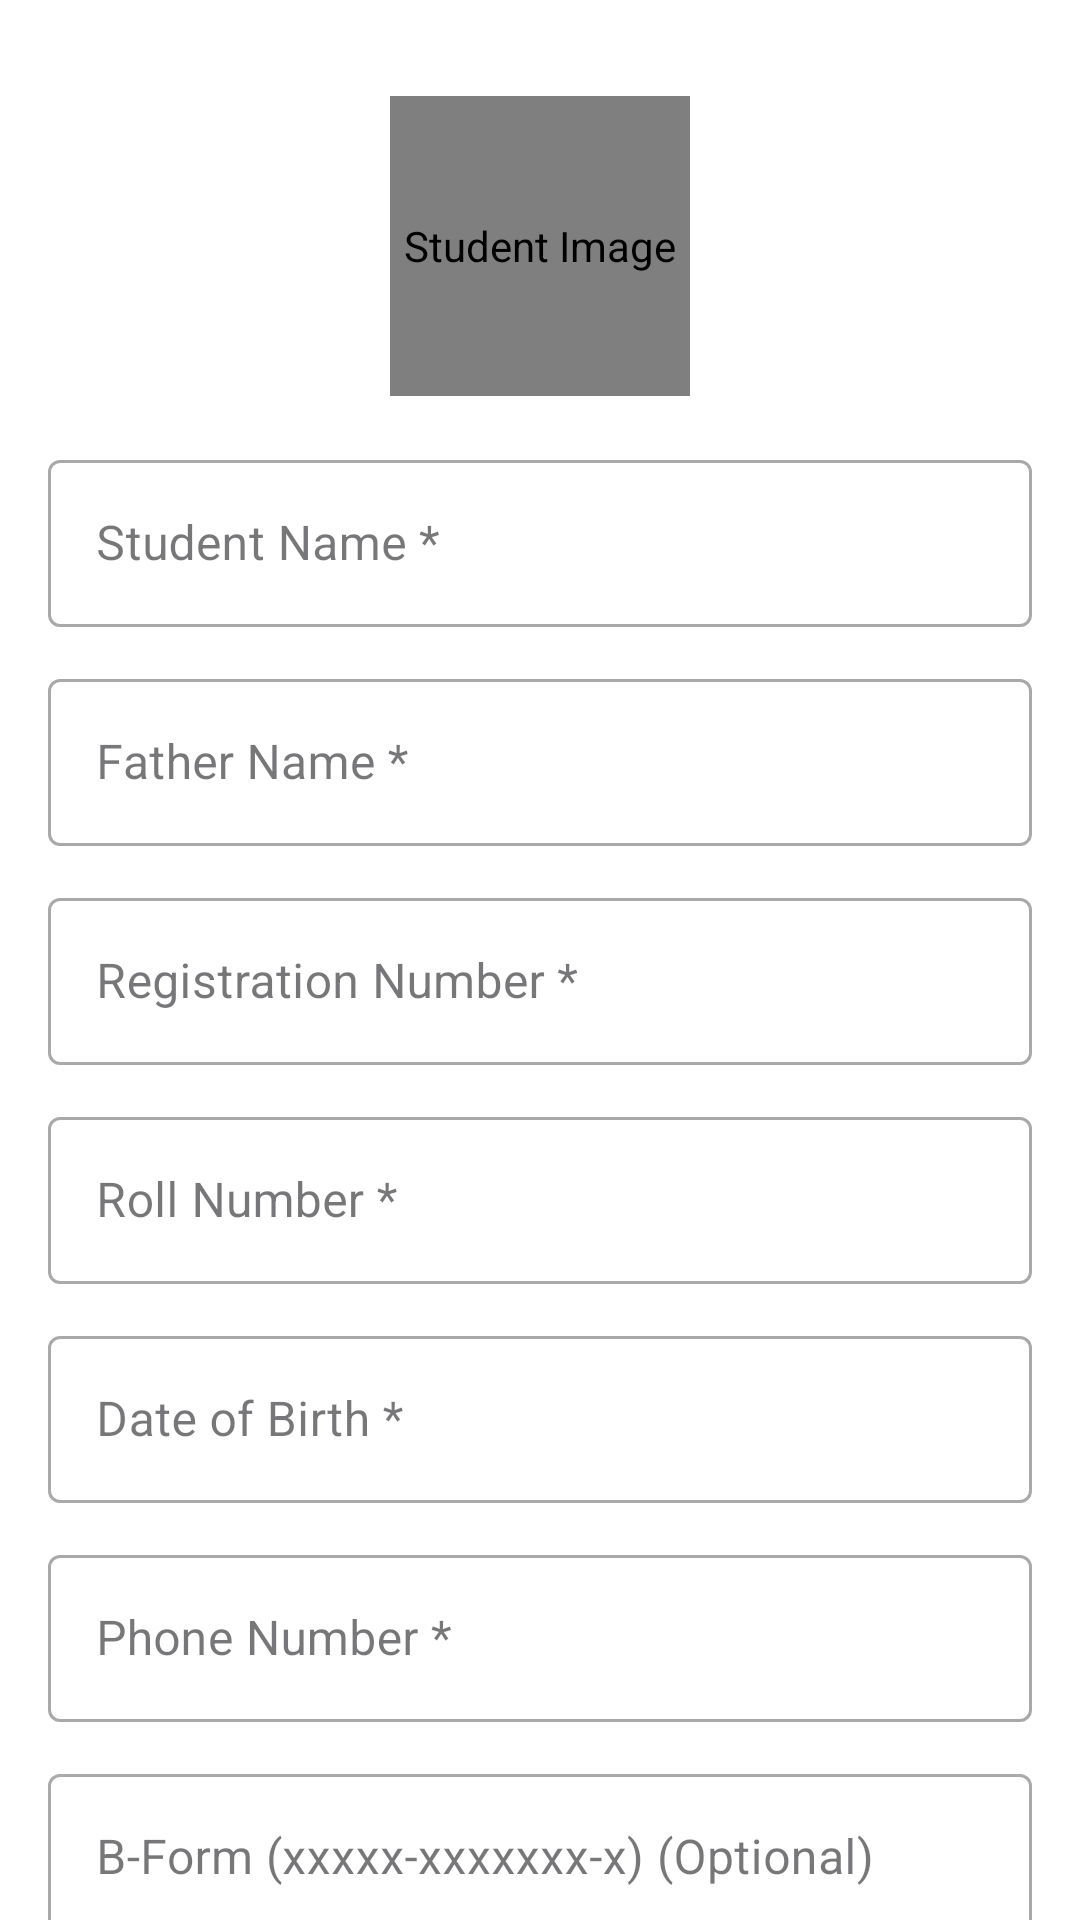

Write the Android layout XML for this screen, with the resource values it uses.
<!-- AndroidManifest.xml: application theme Theme.RollCall -->
<!-- res/layout/fragment_student_form.xml -->
<?xml version="1.0" encoding="utf-8"?>
<androidx.core.widget.NestedScrollView xmlns:android="http://schemas.android.com/apk/res/android"
    xmlns:app="http://schemas.android.com/apk/res-auto"
    xmlns:tools="http://schemas.android.com/tools"
    android:id="@+id/scrollView"
    android:layout_width="match_parent"
    android:layout_height="match_parent"
    android:background="@color/white"

    android:clipToPadding="false"
    android:padding="16dp">

    <LinearLayout
        android:id="@+id/formContainer"
        android:layout_width="match_parent"
        android:layout_height="wrap_content"
        android:paddingVertical="16dp"
        android:orientation="vertical">

        
        <de.hdodenhof.circleimageview.CircleImageView
            android:id="@+id/ivStudentImage"
            android:layout_width="100dp"
            android:layout_height="100dp"
            android:layout_gravity="center_horizontal"
            android:contentDescription="Student Image"
            android:src="@drawable/ic_person"
            app:civ_border_width="1dp"

             />




        
        <com.google.android.material.textfield.TextInputLayout
            android:id="@+id/tilStudentName"
            style="@style/Widget.MaterialComponents.TextInputLayout.OutlinedBox"
            android:layout_width="match_parent"
            android:layout_height="wrap_content"
            android:layout_marginTop="16dp"
            android:hint="Student Name *"
            app:endIconMode="clear_text">

            <com.google.android.material.textfield.TextInputEditText
                android:id="@+id/etStudentName"
                android:layout_width="match_parent"
                android:layout_height="wrap_content"
                android:imeOptions="actionNext"
                android:inputType="textCapCharacters" />
        </com.google.android.material.textfield.TextInputLayout>

        
        <com.google.android.material.textfield.TextInputLayout
            android:id="@+id/tilFatherName"
            style="@style/Widget.MaterialComponents.TextInputLayout.OutlinedBox"
            android:layout_width="match_parent"
            android:layout_height="wrap_content"
            android:layout_marginTop="12dp"

            android:hint="Father Name *"
            app:endIconMode="clear_text">

            <com.google.android.material.textfield.TextInputEditText
                android:id="@+id/etFatherName"
                android:layout_width="match_parent"
                android:layout_height="wrap_content"
                android:imeOptions="actionNext"
                android:inputType="textCapCharacters" />
        </com.google.android.material.textfield.TextInputLayout>

        
        <com.google.android.material.textfield.TextInputLayout
            android:id="@+id/tilRegNumber"
            style="@style/Widget.MaterialComponents.TextInputLayout.OutlinedBox"
            android:layout_width="match_parent"
            android:layout_height="wrap_content"
            android:layout_marginTop="12dp"
            android:hint="Registration Number *"
            app:endIconMode="clear_text">

            <com.google.android.material.textfield.TextInputEditText
                android:id="@+id/etRegNumber"
                android:layout_width="match_parent"
                android:layout_height="wrap_content"
                android:imeOptions="actionNext"
                android:inputType="textCapCharacters" />
        </com.google.android.material.textfield.TextInputLayout>

        
        <com.google.android.material.textfield.TextInputLayout
            android:id="@+id/tilRollNumber"
            style="@style/Widget.MaterialComponents.TextInputLayout.OutlinedBox"
            android:layout_width="match_parent"
            android:layout_height="wrap_content"
            android:layout_marginTop="12dp"
            android:hint="Roll Number *"
            app:endIconMode="clear_text">

            <com.google.android.material.textfield.TextInputEditText
                android:id="@+id/etRollNumber"
                android:layout_width="match_parent"
                android:layout_height="wrap_content"
                android:imeOptions="actionNext"
                android:inputType="number" />
        </com.google.android.material.textfield.TextInputLayout>

        
        <com.google.android.material.textfield.TextInputLayout
            android:id="@+id/tilDOB"
            style="@style/Widget.MaterialComponents.TextInputLayout.OutlinedBox"
            android:layout_width="match_parent"
            android:layout_height="wrap_content"
            android:layout_marginTop="12dp"
            android:hint="Date of Birth *"
            >

            <com.google.android.material.textfield.TextInputEditText
                android:id="@+id/etDOB"
                android:layout_width="match_parent"
                android:layout_height="wrap_content"
                android:drawableEnd="@drawable/ic_date_picker"
                android:focusable="false"
                android:imeOptions="actionNext"
                android:inputType="none" />
        </com.google.android.material.textfield.TextInputLayout>

        
        <com.google.android.material.textfield.TextInputLayout
            android:id="@+id/tilPhone"
            style="@style/Widget.MaterialComponents.TextInputLayout.OutlinedBox"
            android:layout_width="match_parent"
            android:layout_height="wrap_content"
            android:layout_marginTop="12dp"
            android:hint="Phone Number *"
            app:endIconMode="clear_text">

            <com.google.android.material.textfield.TextInputEditText
                android:id="@+id/etPhone"
                android:layout_width="match_parent"
                android:layout_height="wrap_content"
                android:imeOptions="actionNext"
                android:inputType="phone" />
        </com.google.android.material.textfield.TextInputLayout>

        


        <com.google.android.material.textfield.TextInputLayout
            android:id="@+id/tilBForm"
            style="@style/Widget.MaterialComponents.TextInputLayout.OutlinedBox"
            android:layout_width="match_parent"
            android:layout_height="wrap_content"
            android:layout_marginTop="12dp"
            android:hint="B-Form (xxxxx-xxxxxxx-x) (Optional)"
            app:endIconMode="clear_text">

            <com.google.android.material.textfield.TextInputEditText
                android:id="@+id/etBForm"
                android:layout_width="match_parent"
                android:layout_height="wrap_content"
                android:imeOptions="actionNext"
                android:inputType="number" />
        </com.google.android.material.textfield.TextInputLayout>




        
        <com.google.android.material.textfield.TextInputLayout
            android:id="@+id/tilDOA"
            style="@style/Widget.MaterialComponents.TextInputLayout.OutlinedBox"
            android:layout_width="match_parent"
            android:layout_height="wrap_content"
            android:layout_marginTop="12dp"
            android:hint="Date of Admission *"
         >

            <com.google.android.material.textfield.TextInputEditText
                android:id="@+id/etDOA"
                android:layout_width="match_parent"
                android:layout_height="wrap_content"
                android:drawableEnd="@drawable/ic_date_picker"
                android:focusable="false"
                android:imeOptions="actionNext"
                android:inputType="none" />
        </com.google.android.material.textfield.TextInputLayout>

        
        <com.google.android.material.textfield.TextInputLayout
            android:id="@+id/tilAddress"
            style="@style/Widget.MaterialComponents.TextInputLayout.OutlinedBox"
            android:layout_width="match_parent"
            android:layout_height="wrap_content"
            android:layout_marginTop="12dp"
            android:hint="Address (Optional)"
            app:endIconMode="clear_text">

            <com.google.android.material.textfield.TextInputEditText
                android:id="@+id/etAddress"
                android:layout_width="match_parent"
                android:layout_height="wrap_content"
                android:imeOptions="actionDone"
                android:inputType="textCapWords"
                android:lines="1"
                android:maxLines="1" />
        </com.google.android.material.textfield.TextInputLayout>


    </LinearLayout>
</androidx.core.widget.NestedScrollView>
<!-- resources referenced by this layout -->
<resources>
  <color name="white">#FFFFFFFF</color>
  <style name="Theme.RollCall" parent="Base.Theme.RollCall" />
  <style name="Base.Theme.RollCall" parent="Theme.Material3.DayNight.NoActionBar">
          
          
      </style>
</resources>
